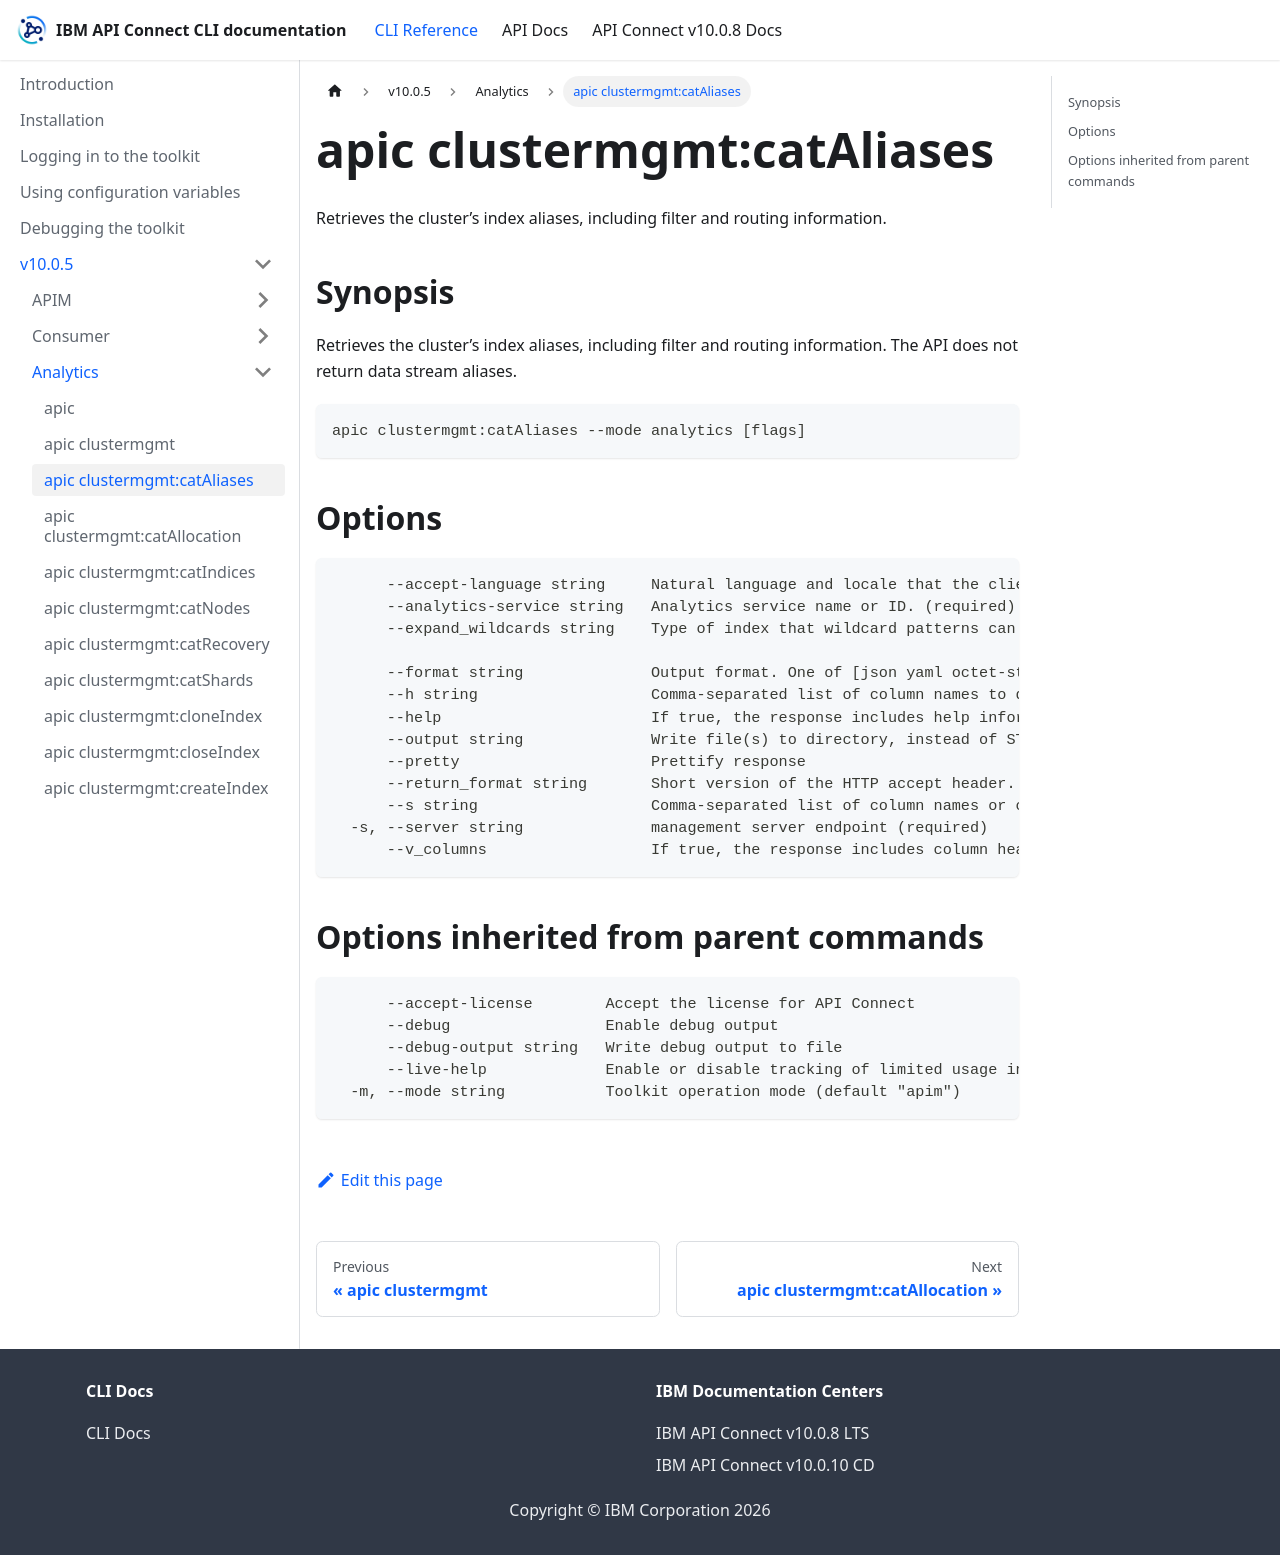

repository: ibm-apiconnect/clidocs · page: docs/v1005/analytics/apic_clustermgmt_catAliases.html · generator: docusaurus

# apic clustermgmt:catAliases

Retrieves the cluster’s index aliases, including filter and routing information.

## Synopsis

Retrieves the cluster’s index aliases, including filter and routing information. The API does not return data stream aliases.

```
apic clustermgmt:catAliases --mode analytics [flags]
```

## Options

```
      --accept-language string     Natural language and locale that the client prefers.
      --analytics-service string   Analytics service name or ID. (required)
      --expand_wildcards string    Type of index that wildcard patterns can match. If the request can target data streams, this argument determines whether wildcard expressions match hidden data streams. Supports comma-separated values, such as open,hidden.

      --format string              Output format. One of [json yaml octet-stream go-template=... go-template-file=...], defaults to yaml.
      --h string                   Comma-separated list of column names to display.
      --help                       If true, the response includes help information.
      --output string              Write file(s) to directory, instead of STDOUT (default "-")
      --pretty                     Prettify response
      --return_format string       Short version of the HTTP accept header. Valid values include JSON, YAML, etc.
      --s string                   Comma-separated list of column names or column aliases used to sort the response.
  -s, --server string              management server endpoint (required)
      --v_columns                  If true, the response includes column headings.
```

## Options inherited from parent commands

```
      --accept-license        Accept the license for API Connect
      --debug                 Enable debug output
      --debug-output string   Write debug output to file
      --live-help             Enable or disable tracking of limited usage information
  -m, --mode string           Toolkit operation mode (default "apim")
```
